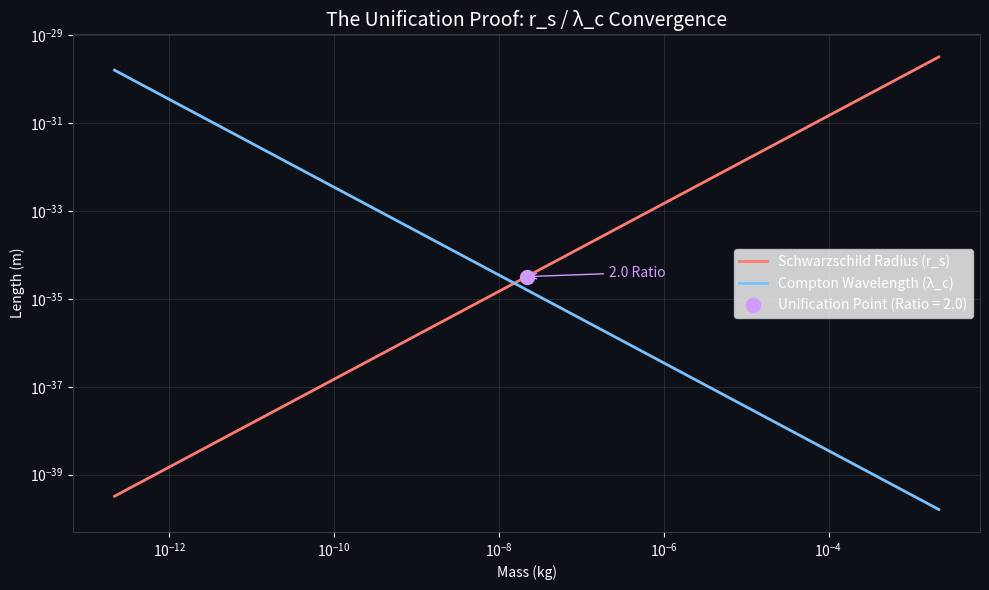
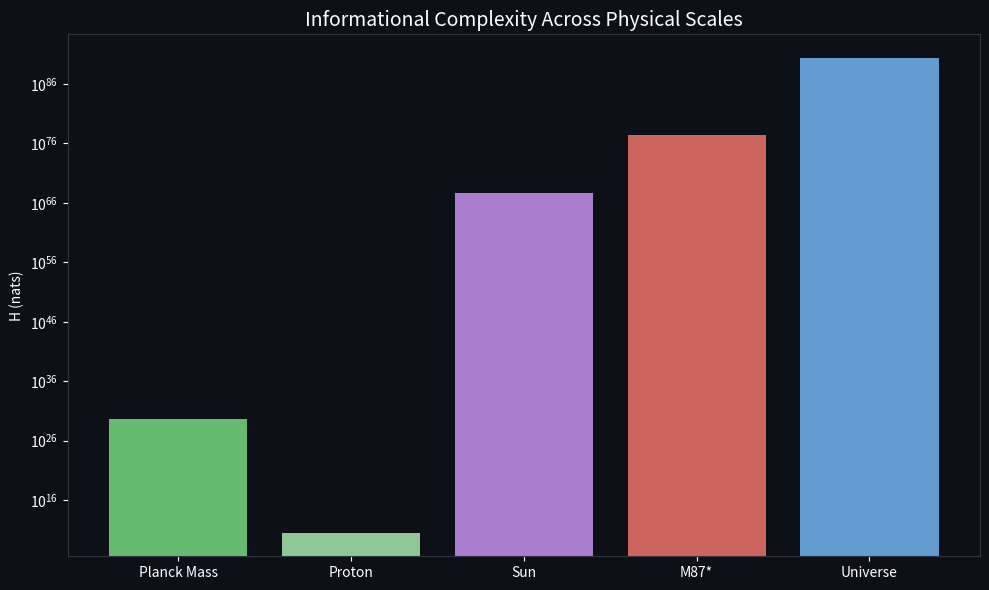

Python code for these plots, in order:
import matplotlib.pyplot as plt
import numpy as np
import math

"""
The core mathematical engine of UTQG.
Authored by Amer Alaa Eldin Attia (ameralaah99@gmail.com)
"""
# Use the same constants as the test suite
G = 6.67430e-11
c = 299792458
h_bar = 1.0545718e-34
k_B = 1.380649e-23

def calculate_schwarzschild_radius(mass):
    return (2 * G * mass) / (c**2)

def calculate_compton_wavelength(mass):
    return h_bar / (mass * c)

def calculate_planck_mass():
    return math.sqrt((h_bar * c) / G)

def generate_unification_chart():
    m_p = calculate_planck_mass()
    masses = np.logspace(np.log10(m_p) - 5, np.log10(m_p) + 5, 500)
    
    rs_vals = [calculate_schwarzschild_radius(m) for m in masses]
    lc_vals = [calculate_compton_wavelength(m) for m in masses]
    
    plt.figure(figsize=(10, 6), facecolor='#0d1117')
    ax = plt.gca()
    ax.set_facecolor('#0d1117')
    
    plt.loglog(masses, rs_vals, label='Schwarzschild Radius (r_s)', color='#ff7b72', linewidth=2)
    plt.loglog(masses, lc_vals, label='Compton Wavelength (λ_c)', color='#79c0ff', linewidth=2)
    
    # Intersection Point
    plt.scatter([m_p], [calculate_schwarzschild_radius(m_p)], color='#d299ff', s=100, zorder=5, label='Unification Point (Ratio = 2.0)')
    plt.annotate('2.0 Ratio', xy=(m_p, calculate_schwarzschild_radius(m_p)), xytext=(m_p*10, calculate_schwarzschild_radius(m_p)),
                 color='#d299ff', arrowprops=dict(arrowstyle='->', color='#d299ff'))

    plt.title('The Unification Proof: r_s / λ_c Convergence', color='white', fontsize=14)
    plt.xlabel('Mass (kg)', color='white')
    plt.ylabel('Length (m)', color='white')
    plt.grid(True, which="both", ls="-", alpha=0.1, color='white')
    
    legend = plt.legend()
    plt.setp(legend.get_texts(), color='white')
    
    for spine in ax.spines.values():
        spine.set_color('#30363d')
    ax.tick_params(colors='white', which='both')
    
    plt.tight_layout()
    plt.savefig('toe_unification_chart.png', dpi=300)
    print("Generated toe_unification_chart.png")

def generate_entropy_bound_chart():
    # Comparing different physical objects in S-A plane
    objects = {
        'Planck Mass': (calculate_planck_mass(), 1e-70), # Placeholder area
        'Proton': (1.67e-27, 1e-30),
        'Sun': (1.989e30, 6e18),
        'M87*': (1.3e40, 1e26),
        'Universe': (1e53, 1e53)
    }
    
    masses = [v[0] for v in objects.values()]
    labels = list(objects.keys())
    
    plt.figure(figsize=(10, 6), facecolor='#0d1117')
    ax = plt.gca()
    ax.set_facecolor('#0d1117')
    
    # Hypothetical informational complexity vs mass
    h_vals = [m * c**2 / (k_B * 300) for m in masses] # Landauer-inspired complexity
    
    plt.bar(labels, h_vals, color=['#7ee787', '#aff5b4', '#d299ff', '#ff7b72', '#79c0ff'], alpha=0.8)
    plt.yscale('log')
    plt.title('Informational Complexity Across Physical Scales', color='white', fontsize=14)
    plt.ylabel('H (nats)', color='white')
    
    for spine in ax.spines.values():
        spine.set_color('#30363d')
    ax.tick_params(colors='white')
    
    plt.tight_layout()
    plt.savefig('toe_complexity_bars.png', dpi=300)
    print("Generated toe_complexity_bars.png")

if __name__ == "__main__":
    generate_unification_chart()
    generate_entropy_bound_chart()
